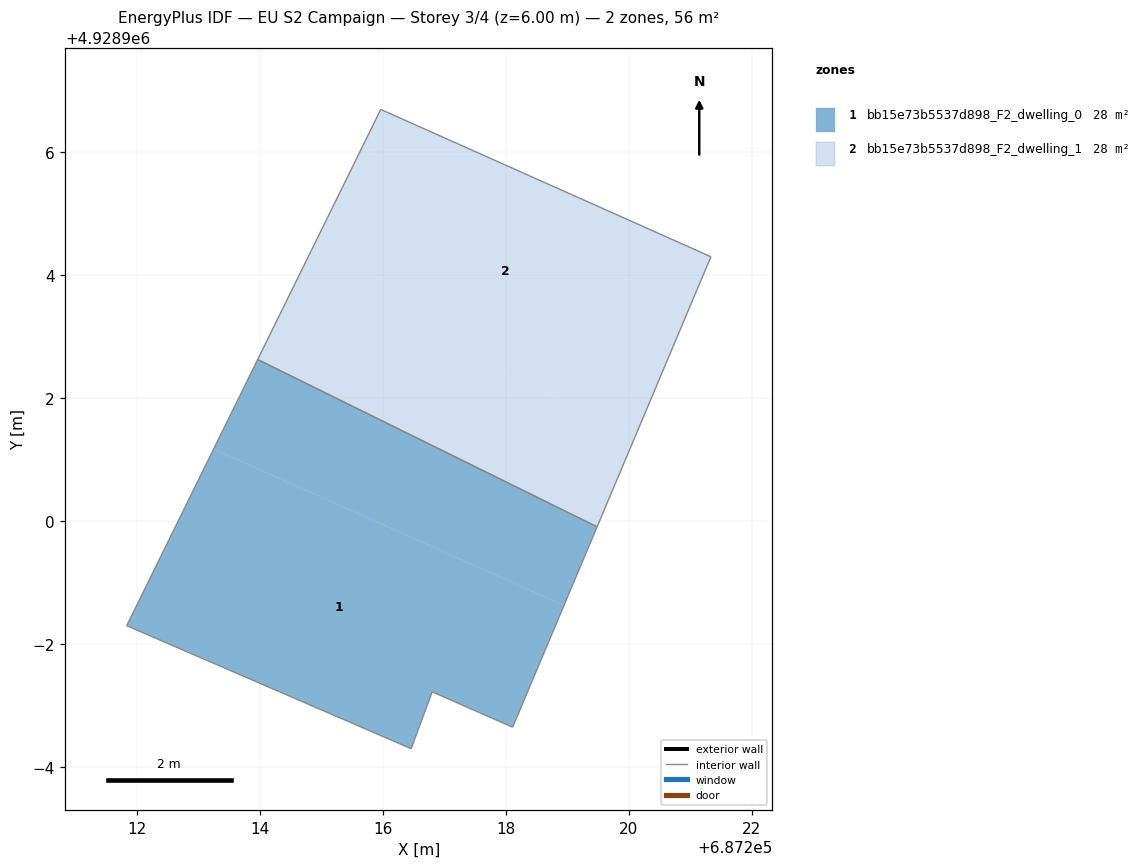
=== STOREY PLAN SPEC (per zone: floor XY polygon, exterior-wall plan segments, windows/doors) ===
zone 1: bb15e73b5537d898_F2_dwelling_0  (28.0 m²)
  floor: (687218.94, 4928898.63) (687218.11, 4928896.65) (687216.80, 4928897.23) (687216.46, 4928896.30) (687211.83, 4928898.30) (687213.25, 4928901.18)
  floor: (687219.48, 4928899.91) (687218.94, 4928898.63) (687213.25, 4928901.18) (687213.96, 4928902.63)
  interior walls: 6
zone 2: bb15e73b5537d898_F2_dwelling_1  (28.0 m²)
  floor: (687221.33, 4928904.30) (687220.12, 4928901.43) (687214.58, 4928903.90) (687215.96, 4928906.70)
  floor: (687220.12, 4928901.43) (687219.48, 4928899.91) (687213.96, 4928902.63) (687214.58, 4928903.90)
  interior walls: 4

=== DERIVED (storey summary) ===
Building: EU S2 Campaign
Storey: 3 of 4  (floor level z = 6.00 m)
Storey gross floor area: 55.9 m²
Zones on this storey: 2
  - bb15e73b5537d898_F2_dwelling_0: floor 28.0 m²
  - bb15e73b5537d898_F2_dwelling_1: floor 28.0 m²
Zone adjacency (shared interzone walls):
  - bb15e73b5537d898_F2_dwelling_0 ↔ bb15e73b5537d898_F2_dwelling_1